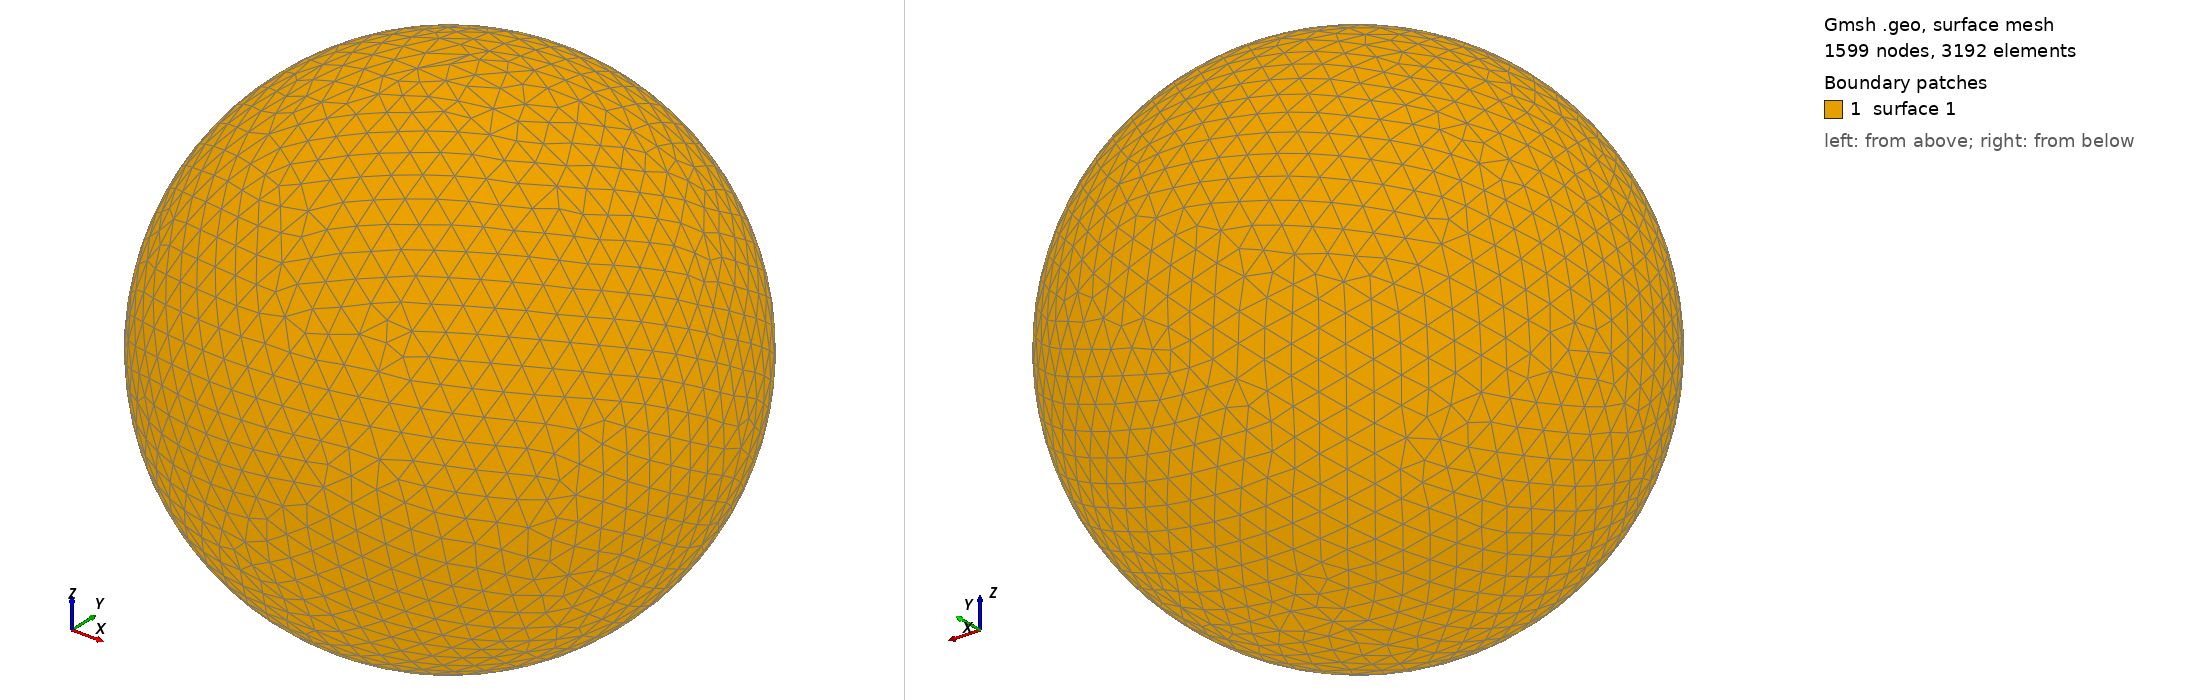

Gmsh geometry script, surface-meshed: 1599 nodes, 3192 surface elements. Boundary patches (legend numbers): 1 surface 1. Left view from above one corner, right view from below the opposite corner. The script declares no physical surfaces, so the legend lists its geometric surfaces. The drawing asked Gmsh for element sizes between 1% and 20% of the model's largest extent; the script's own settings can give other sizes.

=== shot0747.geo (drawn) ===
SetFactory("OpenCASCADE");
Point(1) = {0,0,0,0};
Sphere(1) = {0,0,0,0.00771400};
MeshSize{ PointsOf{ Surface{:}; } } = 0.000771400;
Mesh.ElementOrder=1;
Mesh.Format=39;
